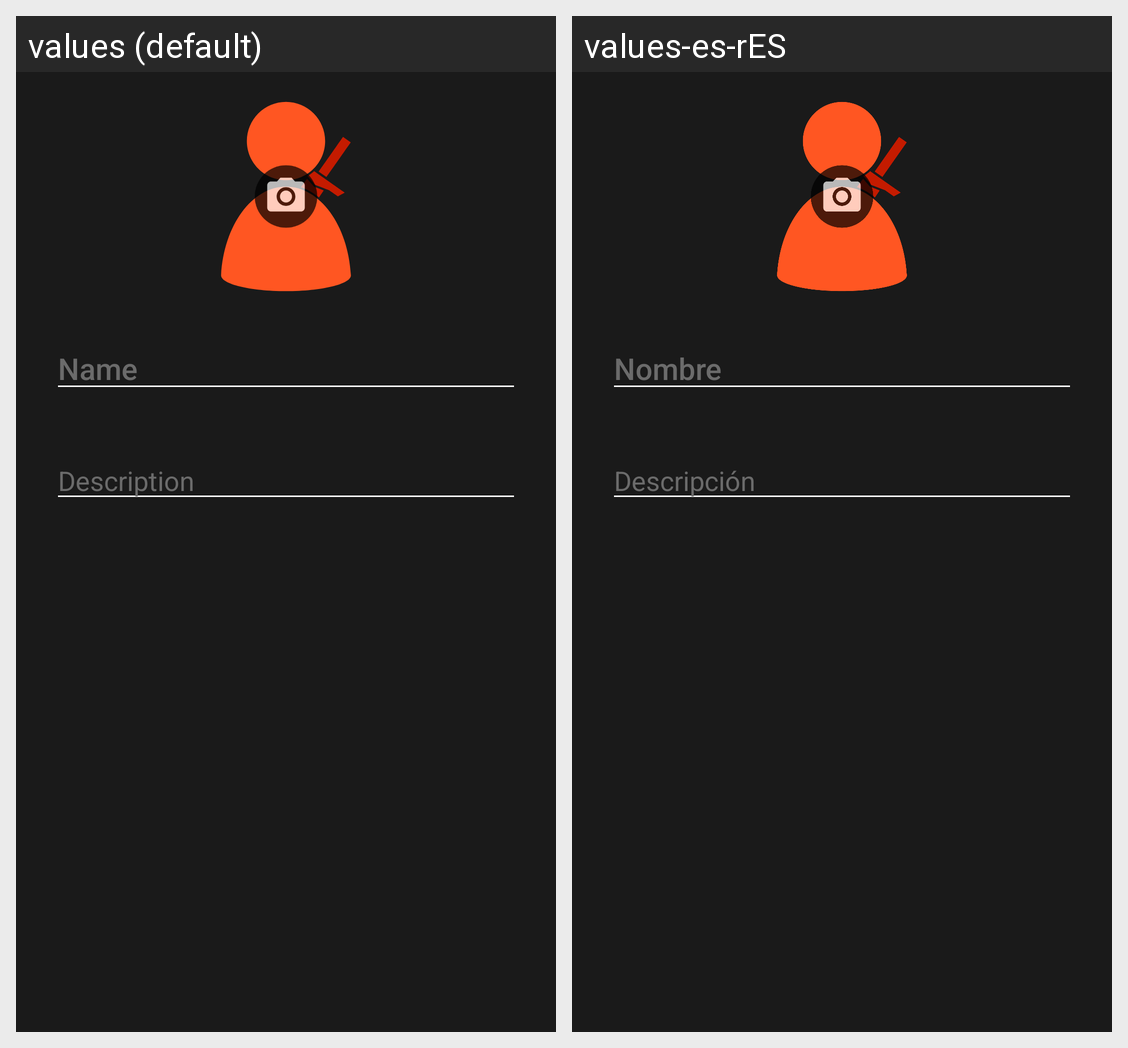

Strings drawn on this Android screen and how each of the app's shown locales translates them:
Android screen res/layout/dialog_create_edit_character.xml rendered under 2 locales, left to right: values (default), values-es-rES. Device: Nexus 5 (rendered at 1080×1920; each locale shown at half size, 540×960, under a caption strip naming it); theme AppTheme.
Strings drawn on this screen, with the default value and each locale's value (text and hints the layout hard-codes, and strings that could not be matched under every locale, appear in the picture but are not listed):

name
  values: Name
  values-es-rES: Nombre

description
  values: Description
  values-es-rES: Descripción
